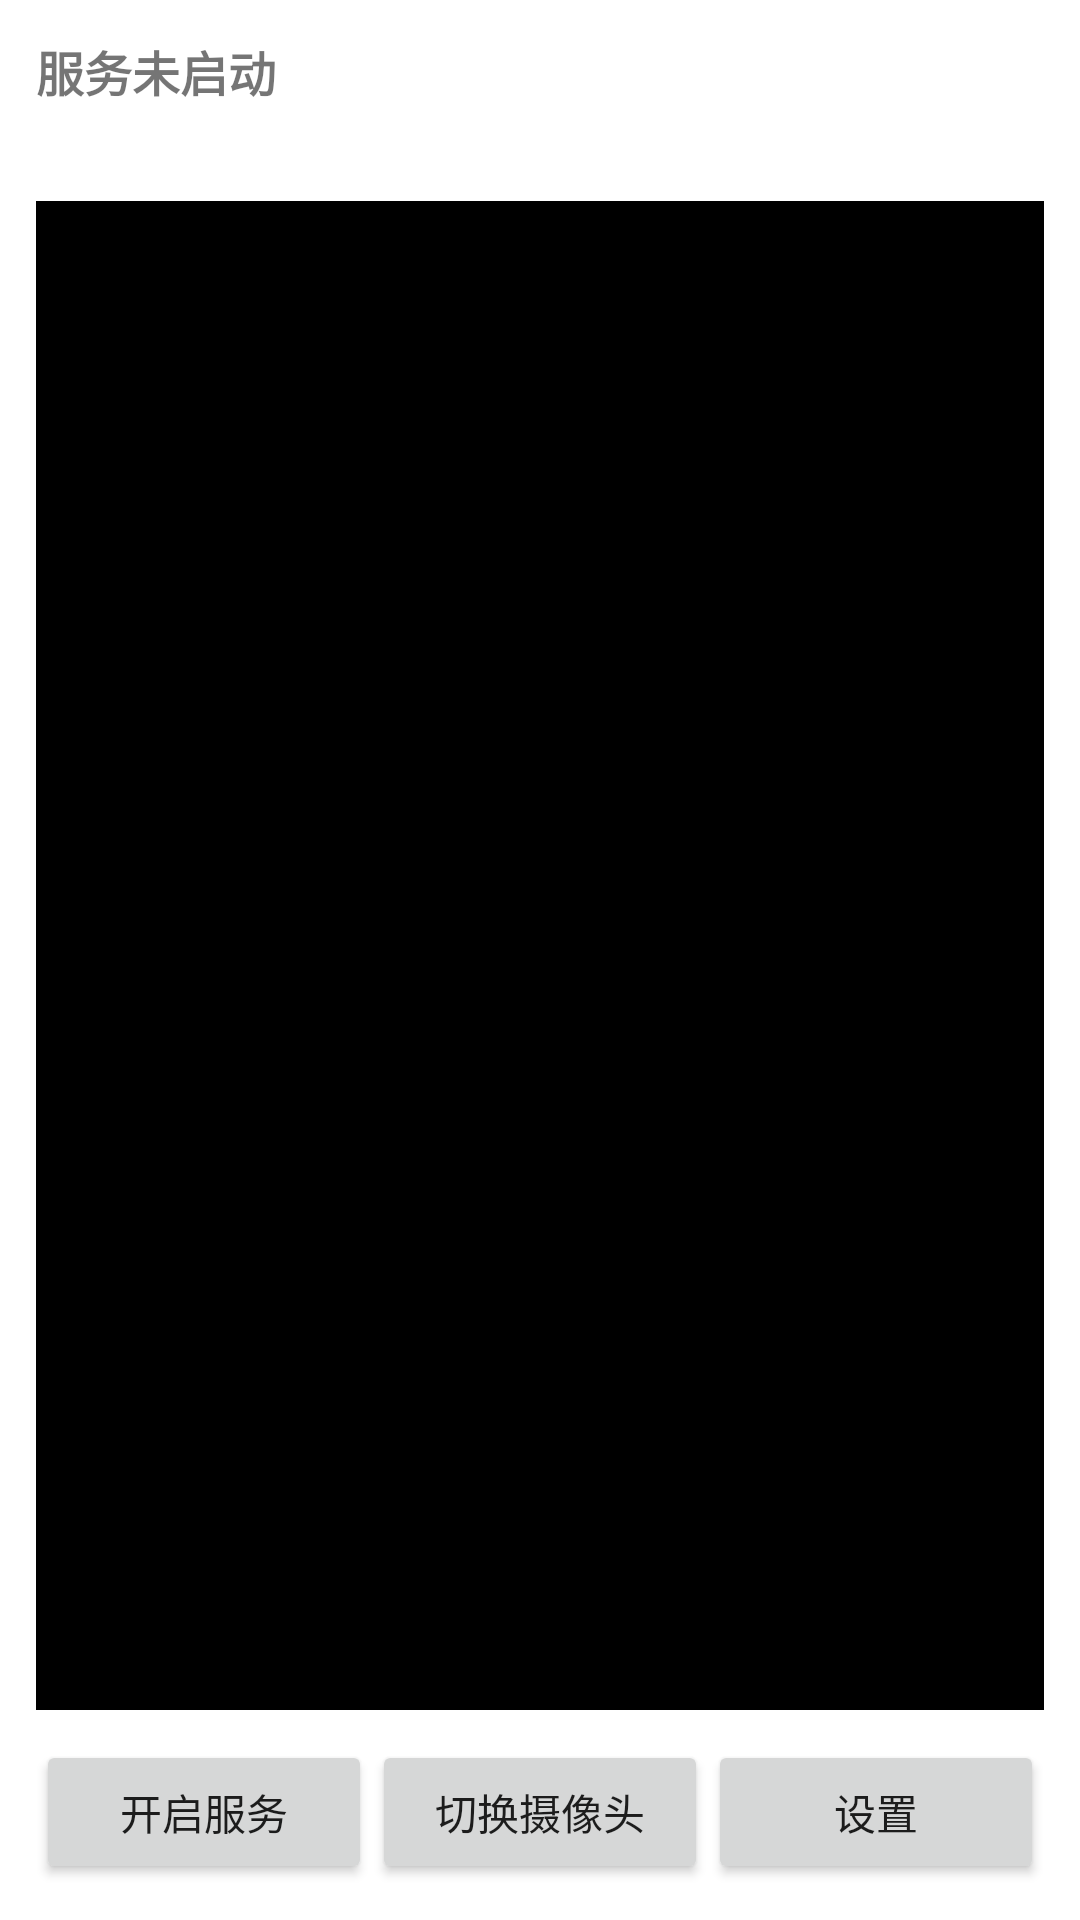

Here is an Android app screen rendered from its layout file. Give the layout XML and the strings, colors and styles it references.
<!-- AndroidManifest.xml: application theme Theme.IPCamera -->
<!-- res/layout/activity_main.xml -->
<?xml version="1.0" encoding="utf-8"?>
<LinearLayout xmlns:android="http://schemas.android.com/apk/res/android"
    android:layout_width="match_parent"
    android:layout_height="match_parent"
    android:orientation="vertical"
    android:padding="12dp">

    <TextView
        android:id="@+id/tvStatus"
        android:layout_width="match_parent"
        android:layout_height="wrap_content"
        android:text="@string/status_idle"
        android:textSize="16sp"
        android:textStyle="bold"
        android:paddingBottom="6dp" />

    <TextView
        android:id="@+id/tvAddress"
        android:layout_width="match_parent"
        android:layout_height="wrap_content"
        android:textSize="13sp"
        android:textColor="#555555"
        android:paddingBottom="8dp" />

    <FrameLayout
        android:layout_width="match_parent"
        android:layout_height="0dp"
        android:layout_weight="1"
        android:background="#000000">

        <TextureView
            android:id="@+id/preview"
            android:layout_width="match_parent"
            android:layout_height="match_parent" />
    </FrameLayout>

    <LinearLayout
        android:layout_width="match_parent"
        android:layout_height="wrap_content"
        android:orientation="horizontal"
        android:paddingTop="10dp">

        <Button
            android:id="@+id/btnStart"
            android:layout_width="0dp"
            android:layout_height="wrap_content"
            android:layout_weight="1"
            android:text="@string/start_service" />

        <Button
            android:id="@+id/btnSwitch"
            android:layout_width="0dp"
            android:layout_height="wrap_content"
            android:layout_weight="1"
            android:text="@string/switch_camera" />

        <Button
            android:id="@+id/btnSettings"
            android:layout_width="0dp"
            android:layout_height="wrap_content"
            android:layout_weight="1"
            android:text="@string/settings" />
    </LinearLayout>

</LinearLayout>
<!-- resources referenced by this layout -->
<resources>
  <string name="settings">设置</string>
  <string name="start_service">开启服务</string>
  <string name="status_idle">服务未启动</string>
  <string name="switch_camera">切换摄像头</string>
  <style name="Theme.IPCamera" parent="Theme.MaterialComponents.DayNight.DarkActionBar">
          <item name="colorPrimary">@color/purple_500</item>
          <item name="colorPrimaryDark">@color/purple_700</item>
          <item name="colorAccent">@color/teal_200</item>
          <item name="android:windowNoTitle" tools:targetApi="n">false</item>
      </style>
  <color name="purple_500">#FF6200EE</color>
  <color name="purple_700">#FF3700B3</color>
  <color name="teal_200">#FF03DAC5</color>
</resources>
